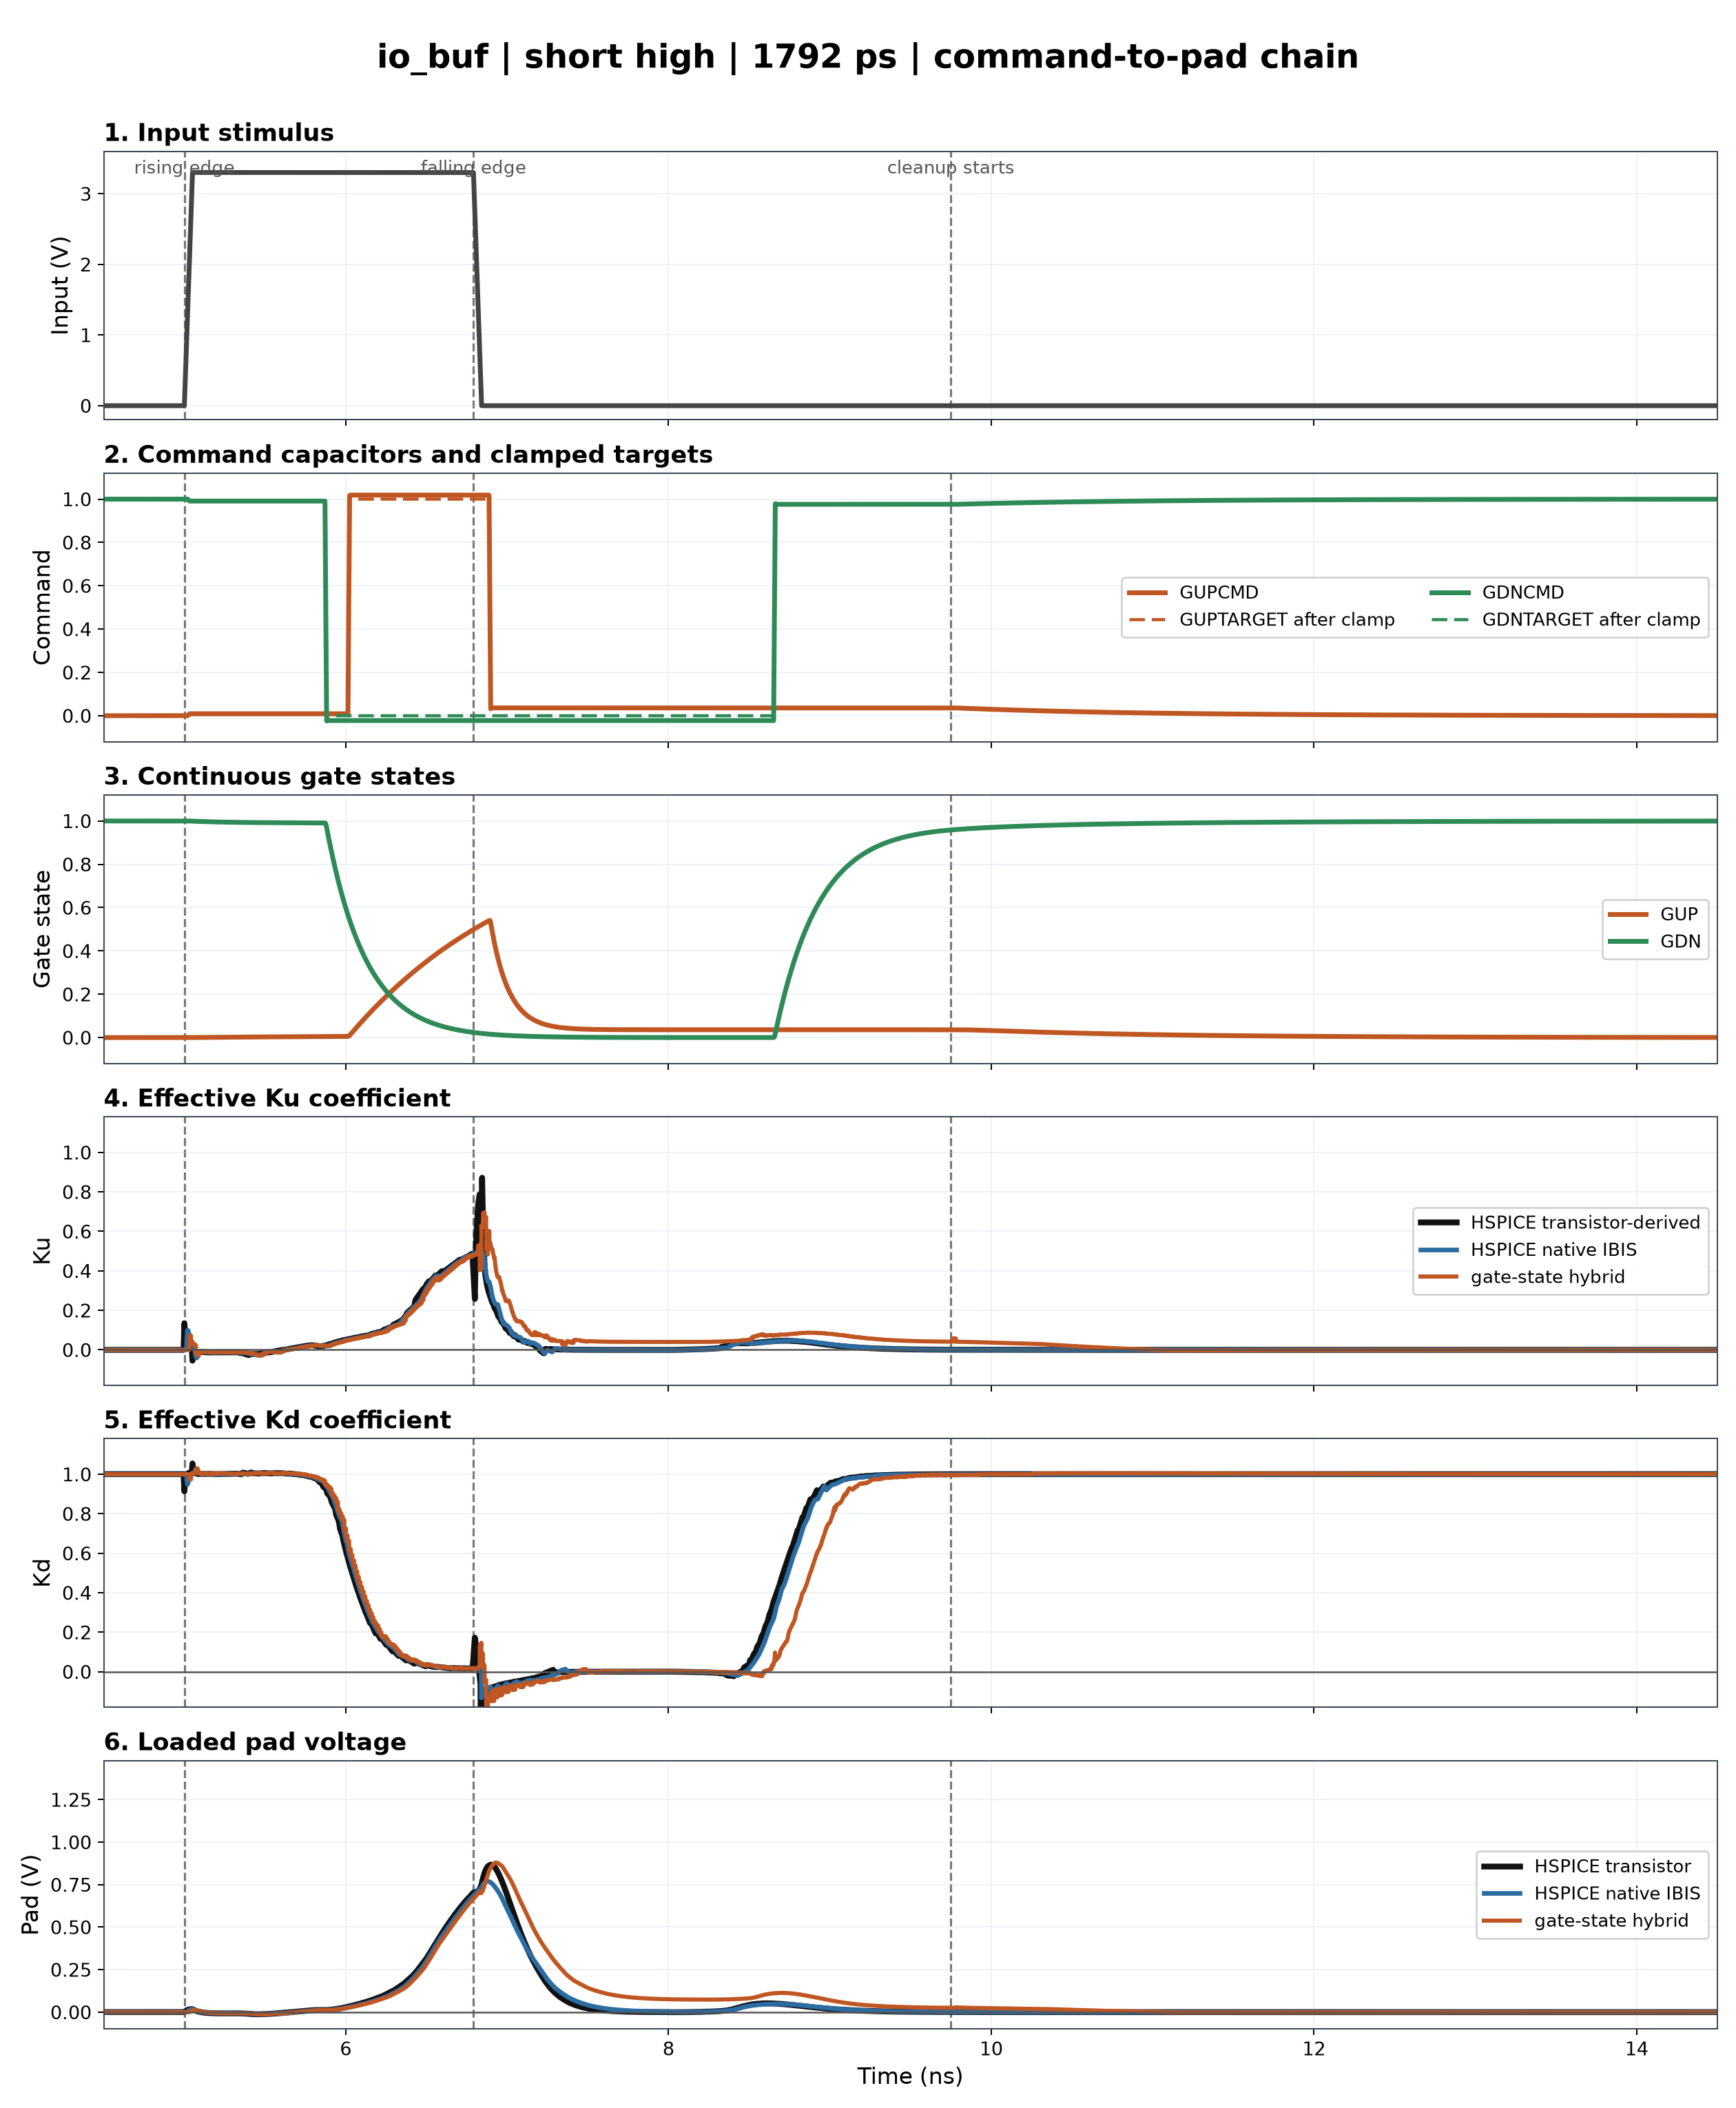

The file beside this chart, header and first rows:
time_ns, input_v, gupcmd, guptarget, gup, gdncmd, gdntarget, gdn, transistor_ku, native_ku, model_ku, transistor_kd, native_kd, model_kd, transistor_pad_v, native_pad_v, model_pad_v
4.5, 0.0, 0.0, 0.0, 0.0, 1, 1, 1, 3.849279044741925e-08, 0.0, 0.0, 1.001, 1.0, 1.0, 7.302222447083636e-09, 1.370752e-09, 1.519319517237514e-06
4.505, 0.0, 0.0, 0.0, 0.0, 1, 1, 1, 3.8492790469993746e-08, 0.0, 0.0, 1.001, 1.0, 1.0, 7.3022225789018184e-09, 1.370752e-09, 1.519319517237514e-06
4.51, 0.0, 0.0, 0.0, 0.0, 1, 1, 1, 3.8492790492568246e-08, 0.0, 0.0, 1.001, 1.0, 1.0, 7.30222271072e-09, 1.370752e-09, 1.519319517237514e-06
4.515, 0.0, 0.0, 0.0, 0.0, 1, 1, 1, 3.849279051514275e-08, 0.0, 0.0, 1.001, 1.0, 1.0, 7.302222842538182e-09, 1.370752e-09, 1.519319517237514e-06
4.52, 0.0, 0.0, 0.0, 0.0, 1, 1, 1, 3.849279053771724e-08, 0.0, 0.0, 1.001, 1.0, 1.0, 7.3022229743563635e-09, 1.370752e-09, 1.519319517237514e-06
4.525, 0.0, 0.0, 0.0, 0.0, 1, 1, 1, 3.8492790560291746e-08, 0.0, 0.0, 1.001, 1.0, 1.0, 7.302223106174546e-09, 1.370752e-09, 1.519319517237514e-06
4.53, 0.0, 0.0, 0.0, 0.0, 1, 1, 1, 3.849279058286624e-08, 0.0, 0.0, 1.001, 1.0, 1.0, 7.302223237992727e-09, 1.370752e-09, 1.519319517237514e-06
4.535, 0.0, 0.0, 0.0, 0.0, 1, 1, 1, 3.849279060544074e-08, 0.0, 0.0, 1.001, 1.0, 1.0, 7.302223369810909e-09, 1.370752e-09, 1.519319517237514e-06
4.54, 0.0, 0.0, 0.0, 0.0, 1, 1, 1, 3.849279062801523e-08, 0.0, 0.0, 1.001, 1.0, 1.0, 7.302223501629091e-09, 1.370752e-09, 1.519319517237514e-06
4.545, 0.0, 0.0, 0.0, 0.0, 1, 1, 1, 3.849279065058973e-08, 0.0, 0.0, 1.001, 1.0, 1.0, 7.302223633447273e-09, 1.370752e-09, 1.519319517237514e-06
4.55, 0.0, 0.0, 0.0, 0.0, 1, 1, 1, 3.849279067316423e-08, 0.0, 0.0, 1.001, 1.0, 1.0, 7.3022237652654544e-09, 1.370752e-09, 1.519319517237514e-06
4.555, 0.0, 0.0, 0.0, 0.0, 1, 1, 1, 3.8492790695738727e-08, 0.0, 0.0, 1.001, 1.0, 1.0, 7.302223897083637e-09, 1.370752e-09, 1.519319517237514e-06
4.56, 0.0, 0.0, 0.0, 0.0, 1, 1, 1, 3.8492790718313227e-08, 0.0, 0.0, 1.001, 1.0, 1.0, 7.302224028901818e-09, 1.370752e-09, 1.519319517237514e-06
4.565, 0.0, 0.0, 0.0, 0.0, 1, 1, 1, 3.849279074088773e-08, 0.0, 0.0, 1.001, 1.0, 1.0, 7.30222416072e-09, 1.370752e-09, 1.519319517237514e-06
4.57, 0.0, 0.0, 0.0, 0.0, 1, 1, 1, 3.849279076346222e-08, 0.0, 0.0, 1.001, 1.0, 1.0, 7.302224292538182e-09, 1.370752e-09, 1.519319517237514e-06
4.575, 0.0, 0.0, 0.0, 0.0, 1, 1, 1, 3.849279078603672e-08, 0.0, 0.0, 1.001, 1.0, 1.0, 7.302224424356364e-09, 1.370752e-09, 1.519319517237514e-06
4.58, 0.0, 0.0, 0.0, 0.0, 1, 1, 1, 3.8492790808611214e-08, 0.0, 0.0, 1.001, 1.0, 1.0, 7.302224556174545e-09, 1.370752e-09, 1.519319517237514e-06
4.585, 0.0, 0.0, 0.0, 0.0, 1, 1, 1, 3.849279083118572e-08, 0.0, 0.0, 1.001, 1.0, 1.0, 7.302224687992728e-09, 1.370752e-09, 1.519319517237514e-06
4.59, 0.0, 0.0, 0.0, 0.0, 1, 1, 1, 3.8492790853760214e-08, 0.0, 0.0, 1.001, 1.0, 1.0, 7.302224819810909e-09, 1.370752e-09, 1.519319517237514e-06
4.595, 0.0, 0.0, 0.0, 0.0, 1, 1, 1, 3.849279087633472e-08, 0.0, 0.0, 1.001, 1.0, 1.0, 7.302224951629091e-09, 1.370752e-09, 1.519319517237514e-06
4.6, 0.0, 0.0, 0.0, 0.0, 1, 1, 1, 3.8492790898909214e-08, 0.0, 0.0, 1.001, 1.0, 1.0, 7.302225083447273e-09, 1.370752e-09, 1.519319517237514e-06
4.605, 0.0, 0.0, 0.0, 0.0, 1, 1, 1, 3.849279092148372e-08, 0.0, 0.0, 1.001, 1.0, 1.0, 7.302225215265455e-09, 1.370752e-09, 1.519319517237514e-06
4.61, 0.0, 0.0, 0.0, 0.0, 1, 1, 1, 3.8492790944058214e-08, 0.0, 0.0, 1.001, 1.0, 1.0, 7.302225347083636e-09, 1.370752e-09, 1.519319517237514e-06
4.615, 0.0, 0.0, 0.0, 0.0, 1, 1, 1, 3.849279096663271e-08, 0.0, 0.0, 1.001, 1.0, 1.0, 7.3022254789018185e-09, 1.370752e-09, 1.519319517237514e-06
4.62, 0.0, 0.0, 0.0, 0.0, 1, 1, 1, 3.8492790989207214e-08, 0.0, 0.0, 1.001, 1.0, 1.0, 7.30222561072e-09, 1.370752e-09, 1.519319517237514e-06
4.625, 0.0, 0.0, 0.0, 0.0, 1, 1, 1, 3.849279101178172e-08, 0.0, 0.0, 1.001, 1.0, 1.0, 7.302225742538182e-09, 1.370752e-09, 1.519319517237514e-06
4.63, 0.0, 0.0, 0.0, 0.0, 1, 1, 1, 3.8492791034356214e-08, 0.0, 0.0, 1.001, 1.0, 1.0, 7.3022258743563636e-09, 1.370752e-09, 1.519319517237514e-06
4.635, 0.0, 0.0, 0.0, 0.0, 1, 1, 1, 3.8492791056930714e-08, 0.0, 0.0, 1.001, 1.0, 1.0, 7.302226006174546e-09, 1.370752e-09, 1.519319517237514e-06
4.64, 0.0, 0.0, 0.0, 0.0, 1, 1, 1, 3.849279107950521e-08, 0.0, 0.0, 1.001, 1.0, 1.0, 7.302226137992727e-09, 1.370752e-09, 1.519319517237514e-06
4.645, 0.0, 0.0, 0.0, 0.0, 1, 1, 1, 3.849279110207971e-08, 0.0, 0.0, 1.001, 1.0, 1.0, 7.3022262698109095e-09, 1.370752e-09, 1.519319517237514e-06
4.65, 0.0, 0.0, 0.0, 0.0, 1, 1, 1, 3.84927911246542e-08, 0.0, 0.0, 1.001, 1.0, 1.0, 7.302226401629091e-09, 1.370752e-09, 1.519319517237514e-06
4.655, 0.0, 0.0, 0.0, 0.0, 1, 1, 1, 3.849279114722871e-08, 0.0, 0.0, 1.001, 1.0, 1.0, 7.302226533447273e-09, 1.370752e-09, 1.519319517237514e-06
4.66, 0.0, 0.0, 0.0, 0.0, 1, 1, 1, 3.849279116980321e-08, 0.0, 0.0, 1.001, 1.0, 1.0, 7.3022266652654545e-09, 1.370752e-09, 1.519319517237514e-06
4.665, 0.0, 0.0, 0.0, 0.0, 1, 1, 1, 3.84927911923777e-08, 0.0, 0.0, 1.001, 1.0, 1.0, 7.302226797083637e-09, 1.370752e-09, 1.519319517237514e-06
4.67, 0.0, 0.0, 0.0, 0.0, 1, 1, 1, 3.849279121495221e-08, 0.0, 0.0, 1.001, 1.0, 1.0, 7.302226928901818e-09, 1.370752e-09, 1.519319517237514e-06
4.675, 0.0, 0.0, 0.0, 0.0, 1, 1, 1, 3.8492791237526695e-08, 0.0, 0.0, 1.001, 1.0, 1.0, 7.30222706072e-09, 1.370752e-09, 1.519319517237514e-06
4.68, 0.0, 0.0, 0.0, 0.0, 1, 1, 1, 3.849279126010121e-08, 0.0, 0.0, 1.001, 1.0, 1.0, 7.302227192538182e-09, 1.370752e-09, 1.519319517237514e-06
4.685, 0.0, 0.0, 0.0, 0.0, 1, 1, 1, 3.8492791282675695e-08, 0.0, 0.0, 1.001, 1.0, 1.0, 7.302227324356364e-09, 1.370752e-09, 1.519319517237514e-06
4.69, 0.0, 0.0, 0.0, 0.0, 1, 1, 1, 3.8492791305250195e-08, 0.0, 0.0, 1.001, 1.0, 1.0, 7.3022274561745455e-09, 1.370752e-09, 1.519319517237514e-06
4.695, 0.0, 0.0, 0.0, 0.0, 1, 1, 1, 3.849279132782469e-08, 0.0, 0.0, 1.001, 1.0, 1.0, 7.302227587992728e-09, 1.370752e-09, 1.519319517237514e-06
4.7, 0.0, 0.0, 0.0, 0.0, 1, 1, 1, 3.849279135039919e-08, 0.0, 0.0, 1.001, 1.0, 1.0, 7.302227719810909e-09, 1.370752e-09, 1.519319517237514e-06
4.705, 0.0, 0.0, 0.0, 0.0, 1, 1, 1, 3.849279137297369e-08, 0.0, 0.0, 1.001, 1.0, 1.0, 7.302227851629091e-09, 1.370752e-09, 1.519319517237514e-06
4.71, 0.0, 0.0, 0.0, 0.0, 1, 1, 1, 3.849279139554819e-08, 0.0, 0.0, 1.001, 1.0, 1.0, 7.302227983447273e-09, 1.370752e-09, 1.519319517237514e-06
4.715, 0.0, 0.0, 0.0, 0.0, 1, 1, 1, 3.849279141812268e-08, 0.0, 0.0, 1.001, 1.0, 1.0, 7.302228115265455e-09, 1.370752e-09, 1.519319517237514e-06
4.72, 0.0, 0.0, 0.0, 0.0, 1, 1, 1, 3.8492791440697176e-08, 0.0, 0.0, 1.001, 1.0, 1.0, 7.302228247083636e-09, 1.370752e-09, 1.519319517237514e-06
4.725, 0.0, 0.0, 0.0, 0.0, 1, 1, 1, 3.849279146327168e-08, 0.0, 0.0, 1.001, 1.0, 1.0, 7.302228378901819e-09, 1.370752e-09, 1.519319517237514e-06
4.73, 0.0, 0.0, 0.0, 0.0, 1, 1, 1, 3.849279148584618e-08, 0.0, 0.0, 1.001, 1.0, 1.0, 7.30222851072e-09, 1.370752e-09, 1.519319517237514e-06
4.735, 0.0, 0.0, 0.0, 0.0, 1, 1, 1, 3.8492791508420676e-08, 0.0, 0.0, 1.001, 1.0, 1.0, 7.302228642538182e-09, 1.370752e-09, 1.519319517237514e-06
4.74, 0.0, 0.0, 0.0, 0.0, 1, 1, 1, 3.8492791530995176e-08, 0.0, 0.0, 1.001, 1.0, 1.0, 7.302228774356364e-09, 1.370752e-09, 1.519319517237514e-06
4.745, 0.0, 0.0, 0.0, 0.0, 1, 1, 1, 3.849279155356968e-08, 0.0, 0.0, 1.001, 1.0, 1.0, 7.302228906174546e-09, 1.370752e-09, 1.519319517237514e-06
4.75, 0.0, 0.0, 0.0, 0.0, 1, 1, 1, 3.8492791576144176e-08, 0.0, 0.0, 1.001, 1.0, 1.0, 7.302229037992727e-09, 1.370752e-09, 1.519319517237514e-06
4.755, 0.0, 0.0, 0.0, 0.0, 1, 1, 1, 3.8492791598718676e-08, 0.0, 0.0, 1.001, 1.0, 1.0, 7.3022291698109096e-09, 1.370752e-09, 1.519319517237514e-06
4.76, 0.0, 0.0, 0.0, 0.0, 1, 1, 1, 3.849279162129318e-08, 0.0, 0.0, 1.001, 1.0, 1.0, 7.302229301629091e-09, 1.370752e-09, 1.519319517237514e-06
4.765, 0.0, 0.0, 0.0, 0.0, 1, 1, 1, 3.849279164386767e-08, 0.0, 0.0, 1.001, 1.0, 1.0, 7.302229433447273e-09, 1.370752e-09, 1.519319517237514e-06
4.77, 0.0, 0.0, 0.0, 0.0, 1, 1, 1, 3.849279166644217e-08, 0.0, 0.0, 1.001, 1.0, 1.0, 7.302229565265455e-09, 1.370752e-09, 1.519319517237514e-06
4.775, 0.0, 0.0, 0.0, 0.0, 1, 1, 1, 3.8492791689016663e-08, 0.0, 0.0, 1.001, 1.0, 1.0, 7.302229697083637e-09, 1.370752e-09, 1.519319517237514e-06
4.78, 0.0, 0.0, 0.0, 0.0, 1, 1, 1, 3.8492791711591164e-08, 0.0, 0.0, 1.001, 1.0, 1.0, 7.302229828901818e-09, 1.370752e-09, 1.519319517237514e-06
4.785, 0.0, 0.0, 0.0, 0.0, 1, 1, 1, 3.849279173416567e-08, 0.0, 0.0, 1.001, 1.0, 1.0, 7.3022299607200005e-09, 1.370752e-09, 1.519319517237514e-06
4.79, 0.0, 0.0, 0.0, 0.0, 1, 1, 1, 3.8492791756740164e-08, 0.0, 0.0, 1.001, 1.0, 1.0, 7.302230092538182e-09, 1.370752e-09, 1.519319517237514e-06
4.795, 0.0, 0.0, 0.0, 0.0, 1, 1, 1, 3.849279177931467e-08, 0.0, 0.0, 1.001, 1.0, 1.0, 7.302230224356364e-09, 1.370752e-09, 1.519319517237514e-06
... 1,941 more rows
